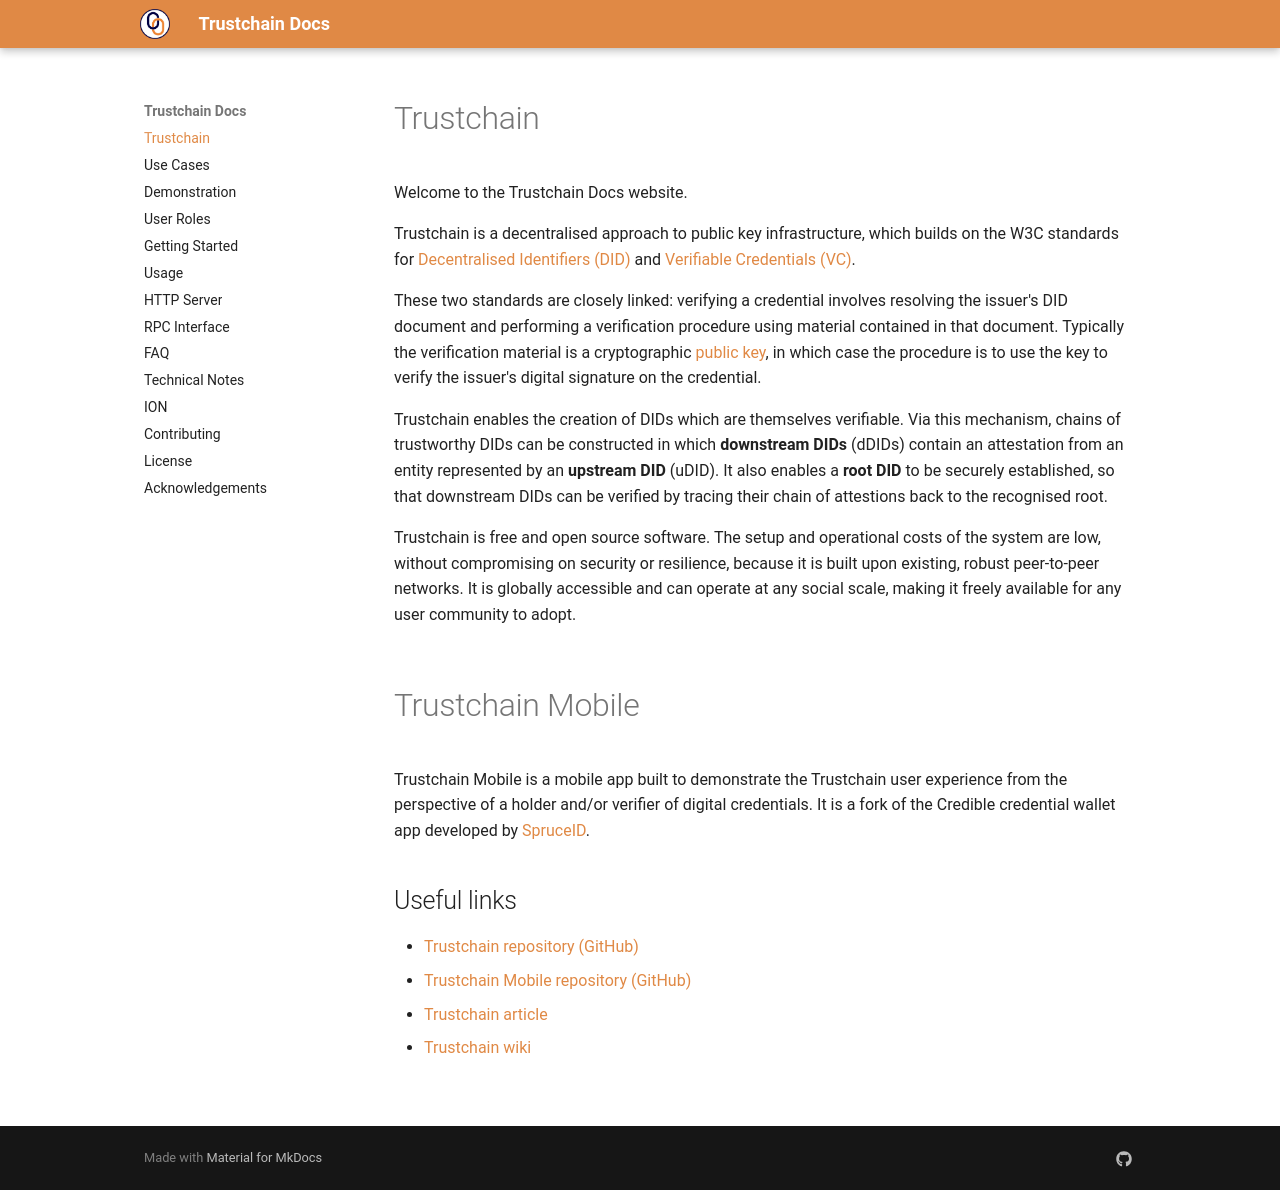

repository: dovel-pr17-validation/pr17m1l-cargo-trustchain · page: index.html · generator: mkdocs

---
hide:
  - footer
---
# Trustchain

Welcome to the Trustchain Docs website.

Trustchain is a decentralised approach to public key infrastructure, which builds on the W3C standards for [Decentralised Identifiers (DID)](https://www.w3.org/TR/did-core/) and [Verifiable Credentials (VC)](https://www.w3.org/TR/vc-data-model-2.0/).

These two standards are closely linked: verifying a credential involves resolving the issuer's DID document and performing a verification procedure using material contained in that document. Typically the verification material is a cryptographic [public key](https://en.wikipedia.org/wiki/Public-key_cryptography), in which case the procedure is to use the key to verify the issuer's digital signature on the credential.

Trustchain enables the creation of DIDs which are themselves verifiable. Via this mechanism, chains of trustworthy DIDs can be constructed in which **downstream DIDs** (dDIDs) contain an attestation from an entity represented by an **upstream DID** (uDID). It also enables a **root DID** to be securely established, so that downstream DIDs can be verified by tracing their chain of attestions back to the recognised root.

Trustchain is free and open source software. The setup and operational costs of the system are low, without compromising on security or resilience, because it is built upon existing, robust peer-to-peer networks. It is globally accessible and can operate at any social scale, making it freely available for any user community to adopt.

&nbsp;

# Trustchain Mobile

Trustchain Mobile is a mobile app built to demonstrate the Trustchain user experience from the perspective of a holder and/or verifier of digital credentials. It is a fork of the Credible credential wallet app developed by [SpruceID](https://www.spruceid.dev/).

<!-- Users can receive, hold, verify and present their credentials -->

## Useful links

- [Trustchain repository (GitHub)](https://github.com/alan-turing-institute/trustchain)
- [Trustchain Mobile repository (GitHub)](https://github.com/alan-turing-institute/trustchain-mobile)
- [Trustchain article](https://arxiv.org/abs/2305.08533)
- [Trustchain wiki](https://github.com/alan-turing-institute/trustchain/wiki)

&nbsp;
